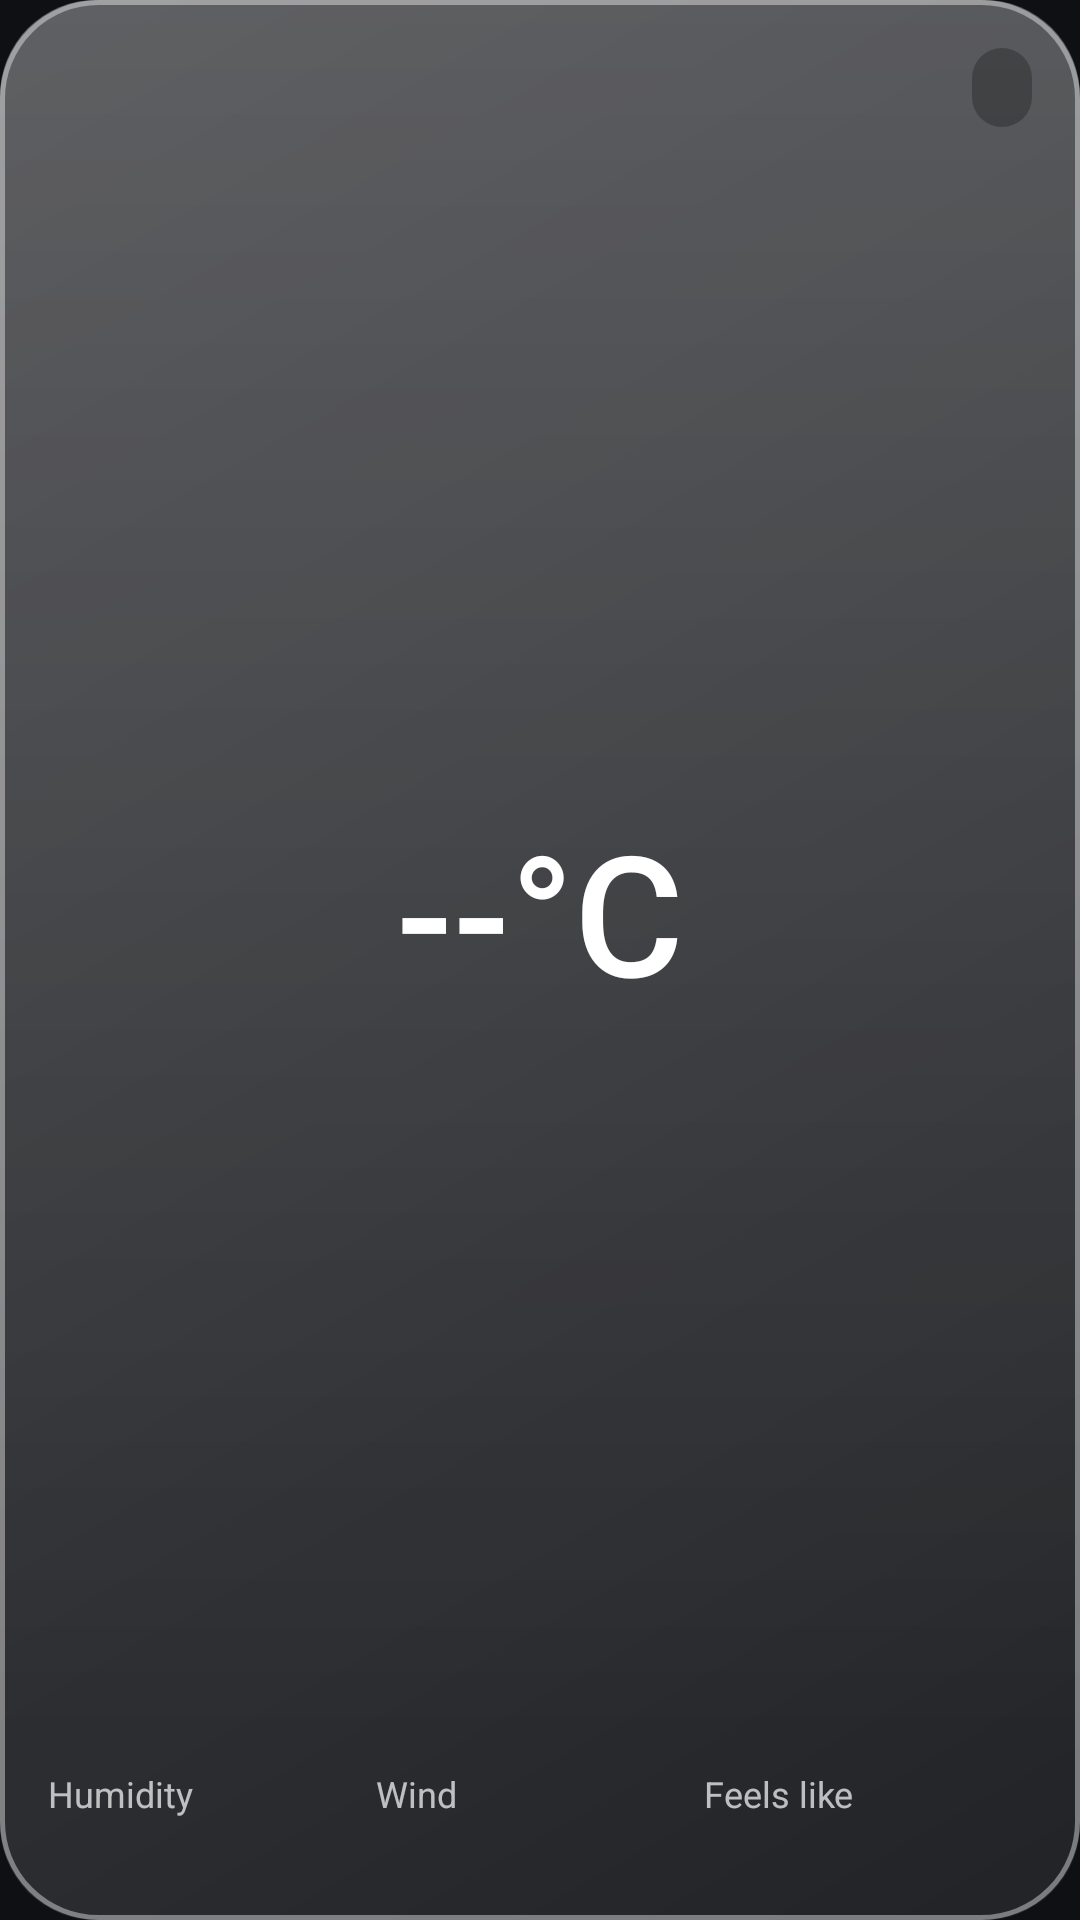

Produce the Android XML layout that renders to this screen, including the resource entries it uses.
<!-- AndroidManifest.xml: application theme Theme.GlassWidgets -->
<!-- res/layout/widget_glass_weather_card.xml -->
<?xml version="1.0" encoding="utf-8"?>
<FrameLayout xmlns:android="http://schemas.android.com/apk/res/android"
    android:id="@+id/widget_root"
    android:layout_width="match_parent"
    android:layout_height="match_parent"
    android:background="@drawable/glass_bg"
    android:padding="16dp">

    <LinearLayout
        android:layout_width="match_parent"
        android:layout_height="match_parent"
        android:orientation="vertical">

        
        <LinearLayout
            android:layout_width="match_parent"
            android:layout_height="wrap_content"
            android:gravity="center_vertical"
            android:orientation="horizontal">

            <ImageView
                android:layout_width="16dp"
                android:layout_height="16dp"
                android:src="@drawable/ic_pin" />

            <TextView
                android:id="@+id/card_city"
                android:layout_width="0dp"
                android:layout_height="wrap_content"
                android:layout_marginStart="6dp"
                android:layout_weight="1"
                android:ellipsize="end"
                android:fontFamily="sans-serif-medium"
                android:includeFontPadding="false"
                android:maxLines="1"
                android:textColor="#FFFFFFFF"
                android:textSize="16sp" />

            <TextView
                android:id="@+id/card_unit"
                style="@style/GlassChip" />

        </LinearLayout>

        
        <LinearLayout
            android:layout_width="match_parent"
            android:layout_height="0dp"
            android:layout_weight="1"
            android:gravity="center"
            android:orientation="vertical">

            <TextView
                android:id="@+id/card_temp"
                android:layout_width="wrap_content"
                android:layout_height="wrap_content"
                android:fontFamily="sans-serif-medium"
                android:includeFontPadding="false"
                android:text="--°C"
                android:textColor="#FFFFFFFF"
                android:textSize="56sp" />

            <TextView
                android:id="@+id/card_condition"
                android:layout_width="wrap_content"
                android:layout_height="wrap_content"
                android:layout_marginTop="2dp"
                android:includeFontPadding="false"
                android:textColor="#E6FFFFFF"
                android:textSize="16sp" />

        </LinearLayout>

        
        <LinearLayout
            android:layout_width="match_parent"
            android:layout_height="wrap_content"
            android:orientation="horizontal"
            android:weightSum="3">

            <LinearLayout
                android:layout_width="0dp"
                android:layout_height="wrap_content"
                android:layout_weight="1"
                android:orientation="vertical">
                <TextView
                    style="@style/GlassStatLabel"
                    android:text="Humidity" />
                <TextView
                    android:id="@+id/card_humidity"
                    style="@style/GlassStatValue" />
            </LinearLayout>

            <LinearLayout
                android:layout_width="0dp"
                android:layout_height="wrap_content"
                android:layout_weight="1"
                android:orientation="vertical">
                <TextView
                    style="@style/GlassStatLabel"
                    android:text="Wind" />
                <TextView
                    android:id="@+id/card_wind"
                    style="@style/GlassStatValue" />
            </LinearLayout>

            <LinearLayout
                android:layout_width="0dp"
                android:layout_height="wrap_content"
                android:layout_weight="1"
                android:orientation="vertical">
                <TextView
                    style="@style/GlassStatLabel"
                    android:text="Feels like" />
                <TextView
                    android:id="@+id/card_feels"
                    style="@style/GlassStatValue" />
            </LinearLayout>

        </LinearLayout>

    </LinearLayout>

</FrameLayout>
<!-- resources referenced by this layout -->
<resources>
  <!-- drawable glass_bg (drawable) -->
  <?xml version="1.0" encoding="utf-8"?>
  <layer-list xmlns:android="http://schemas.android.com/apk/res/android">
  
      
      <item>
          <shape android:shape="rectangle">
              <gradient
                  android:angle="315"
                  android:endColor="#14FFFFFF"
                  android:startColor="#38FFFFFF"
                  android:type="linear" />
              <corners android:radius="32dp" />
          </shape>
      </item>
  
      
      <item android:bottom="60dp">
          <shape android:shape="rectangle">
              <gradient
                  android:angle="270"
                  android:endColor="#00FFFFFF"
                  android:startColor="#26FFFFFF"
                  android:type="linear" />
              <corners
                  android:topLeftRadius="32dp"
                  android:topRightRadius="32dp" />
          </shape>
      </item>
  
      
      <item>
          <shape android:shape="rectangle">
              <stroke
                  android:width="1.5dp"
                  android:color="#66FFFFFF" />
              <corners android:radius="32dp" />
          </shape>
      </item>
  
  </layer-list>
  <style name="GlassChip">
          <item name="android:layout_width">wrap_content</item>
          <item name="android:layout_height">wrap_content</item>
          <item name="android:background">@drawable/glass_chip</item>
          <item name="android:paddingStart">10dp</item>
          <item name="android:paddingEnd">10dp</item>
          <item name="android:paddingTop">5dp</item>
          <item name="android:paddingBottom">5dp</item>
          <item name="android:maxLines">1</item>
          <item name="android:textColor">#FFFFFFFF</item>
          <item name="android:textSize">12sp</item>
          <item name="android:textStyle">bold</item>
      </style>
  <style name="GlassStatLabel">
          <item name="android:layout_width">wrap_content</item>
          <item name="android:layout_height">wrap_content</item>
          <item name="android:includeFontPadding">false</item>
          <item name="android:textColor">#B3FFFFFF</item>
          <item name="android:textSize">12sp</item>
      </style>
  <style name="GlassStatValue">
          <item name="android:layout_width">wrap_content</item>
          <item name="android:layout_height">wrap_content</item>
          <item name="android:layout_marginTop">2dp</item>
          <item name="android:fontFamily">sans-serif-medium</item>
          <item name="android:includeFontPadding">false</item>
          <item name="android:maxLines">1</item>
          <item name="android:textColor">#FFFFFFFF</item>
          <item name="android:textSize">14sp</item>
      </style>
  <style name="Theme.GlassWidgets" parent="Theme.Material3.Dark.NoActionBar">
          <item name="colorPrimary">@color/accent</item>
          <item name="colorOnPrimary">@color/on_accent</item>
          <item name="colorSecondaryContainer">@color/accent_container</item>
          <item name="colorOnSecondaryContainer">@color/text_primary</item>
          <item name="android:windowBackground">@color/app_bg</item>
          <item name="android:statusBarColor">@color/app_bg</item>
          <item name="android:navigationBarColor">@color/app_bg</item>
      </style>
  <!-- drawable glass_chip (drawable) -->
  <?xml version="1.0" encoding="utf-8"?>
  <shape xmlns:android="http://schemas.android.com/apk/res/android"
      android:shape="rectangle">
      <solid android:color="#40000000" />
      <corners android:radius="10dp" />
  </shape>
  <color name="accent">#4FD0E0</color>
  <color name="on_accent">#06191D</color>
  <color name="accent_container">#17414A</color>
  <color name="text_primary">#EAF2F5</color>
  <color name="app_bg">#0E1014</color>
</resources>
